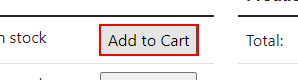
Task: Process to handle certain functions of a shopping service.
<...>
Workflow: ExecuteShoppingTripAtVendor3

Step 1: click on the text box

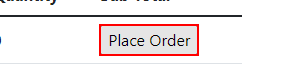
Step 2: click on the text box
